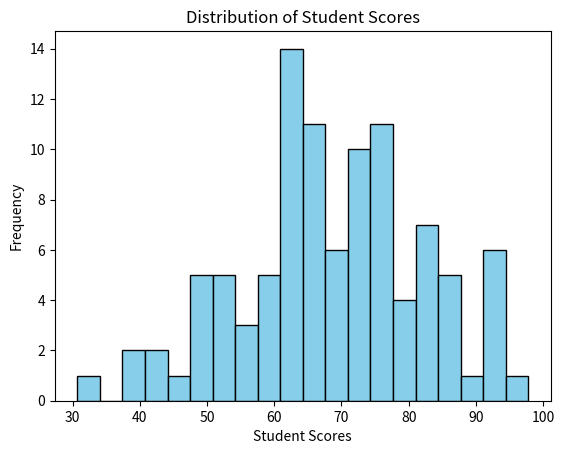

Reproduce this figure in Python.
import matplotlib.pyplot as plt 
import numpy as np 
np.random.seed(42) 
student_scores = np.random.normal(loc=70, scale=15, size=100) 
plt.hist(student_scores, bins=20, color='skyblue', edgecolor='black') 
plt.xlabel('Student Scores') 
plt.ylabel('Frequency') 
plt.title('Distribution of Student Scores') 
plt.show() 
